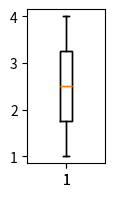

This chart was generated by the following Python code:
def plot():
    try:
        import matplotlib.pyplot as plt
    except ModuleNotFoundError:
        return

    fig, ax = plt.subplots(figsize=(1, 2))

    ax.boxplot([1, 2, 3, 4])
    plt.boxplot([1, 2, 3, 4])

    plt.show()


plot()
